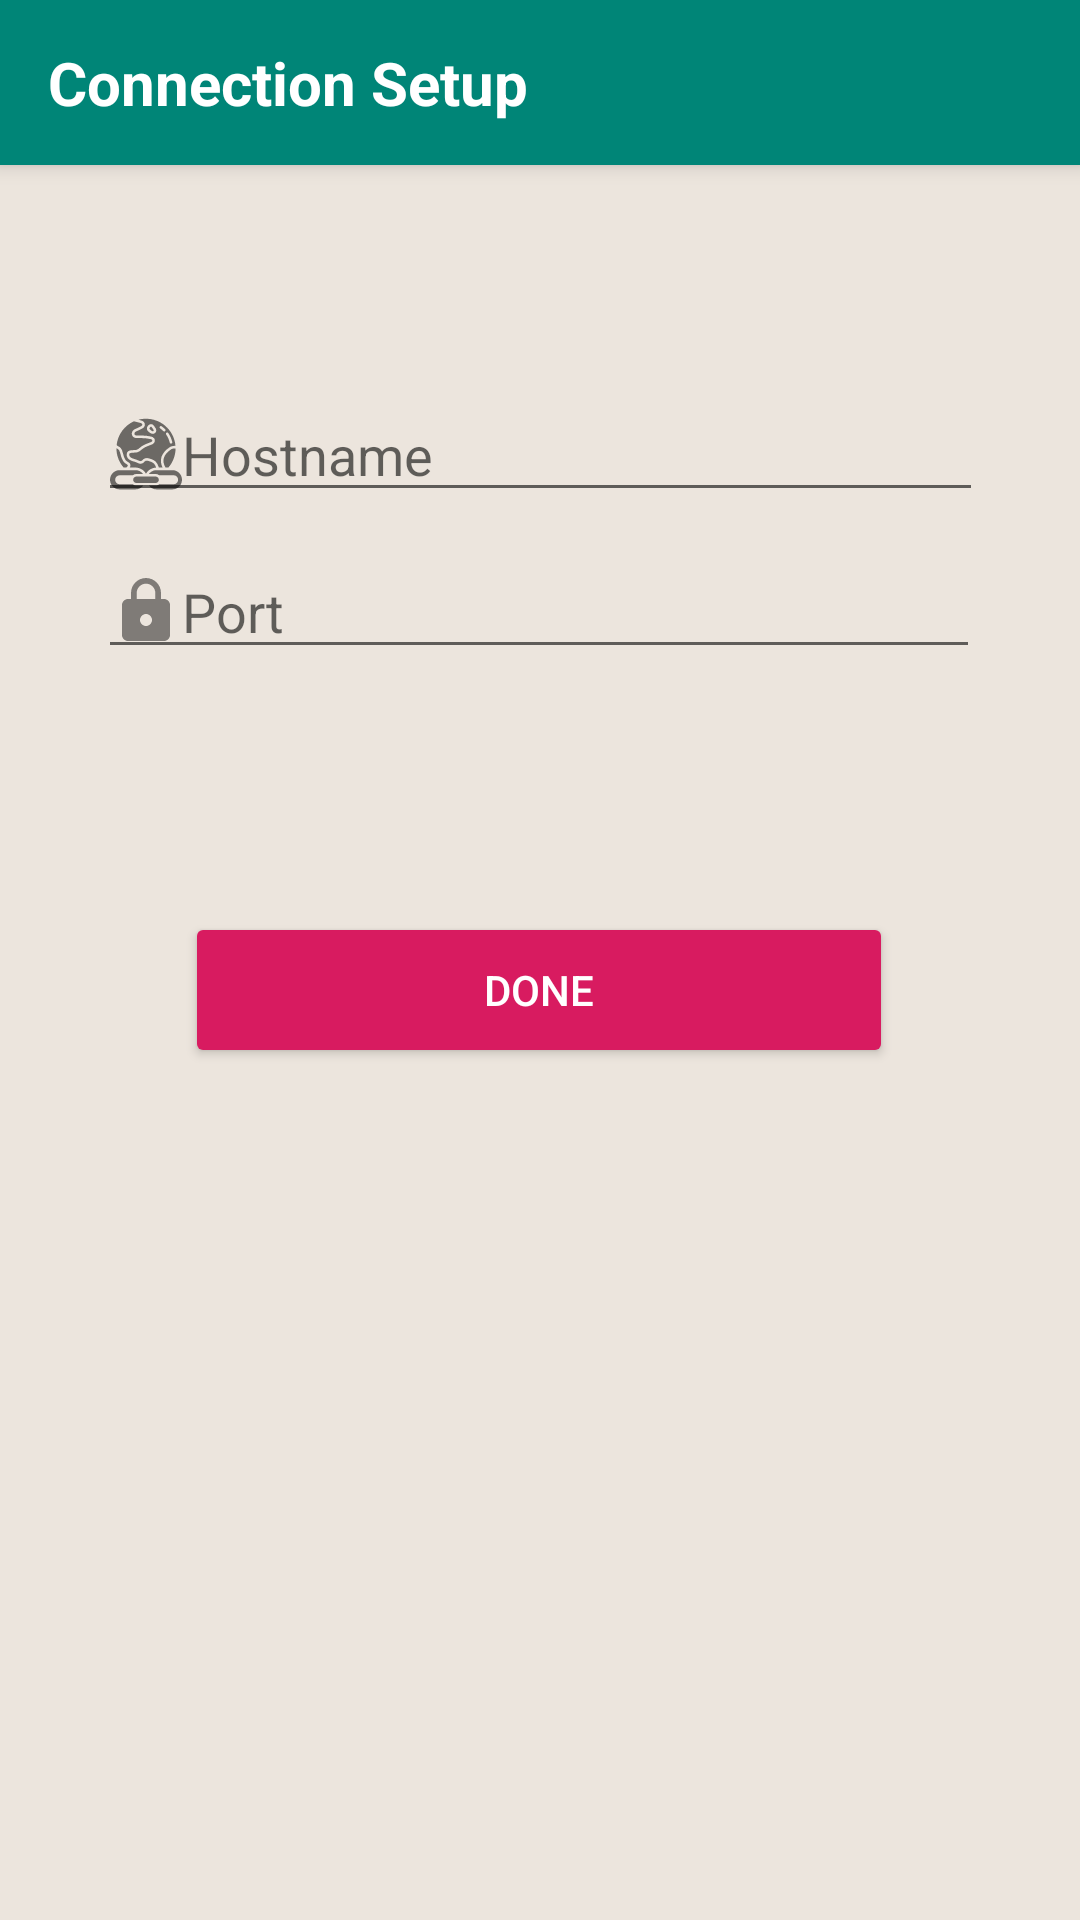

Produce the Android XML layout that renders to this screen, including the resource entries it uses.
<!-- AndroidManifest.xml: application theme AppTheme -->
<!-- res/layout/activity_settings.xml -->
<?xml version="1.0" encoding="utf-8"?>
<android.support.constraint.ConstraintLayout xmlns:android="http://schemas.android.com/apk/res/android"
    xmlns:app="http://schemas.android.com/apk/res-auto"
    xmlns:tools="http://schemas.android.com/tools"
    android:layout_width="match_parent"
    android:layout_height="match_parent"
    tools:context="com.example.cb_jarvic.MainActivity"
    android:background="#ece5dd">


    <android.support.v7.widget.Toolbar
        android:id="@+id/my_toolbar_settings"
        android:layout_width="match_parent"
        android:layout_height="55dp"
        android:background="?attr/colorPrimary"
        android:elevation="4dp"
        android:label="Setup"
        android:theme="@style/AppTheme"
        app:popupTheme="@style/ThemeOverlay.AppCompat.Light">

        <TextView
            android:layout_width="wrap_content"
            android:layout_height="wrap_content"
            android:text="Connection Setup"
            android:textColor="#fff"
            android:textSize="20sp"
            android:textStyle="bold" />
    </android.support.v7.widget.Toolbar>

    <EditText
        android:id="@+id/hostname"
        android:layout_width="295dp"
        android:layout_height="wrap_content"
        android:layout_below="@id/my_toolbar"
        android:layout_marginStart="8dp"
        android:layout_marginLeft="8dp"
        android:layout_marginTop="88dp"
        android:layout_marginEnd="8dp"
        android:layout_marginRight="8dp"
        android:layout_marginBottom="147dp"
        android:drawableStart="@drawable/ic_hyperlink"
        android:ems="10"
        android:hint="Hostname"
        android:inputType="text"
        android:textColor="@color/colorAccent"
        app:layout_constraintBottom_toTopOf="@+id/settings_button"
        app:layout_constraintEnd_toEndOf="parent"
        app:layout_constraintStart_toStartOf="parent"
        app:layout_constraintTop_toBottomOf="@+id/my_toolbar_settings" />

    <EditText
        android:id="@+id/port"
        android:layout_width="294dp"
        android:layout_height="wrap_content"
        android:layout_marginBottom="52dp"
        android:drawableStart="@drawable/ic_password_black"
        android:ems="10"
        android:hint="Port"
        android:inputType="phone"
        app:layout_constraintBottom_toTopOf="@+id/settings_button"
        app:layout_constraintHorizontal_bias="0.495"
        app:layout_constraintLeft_toLeftOf="parent"
        app:layout_constraintRight_toRightOf="parent"
        app:layout_constraintTop_toBottomOf="@+id/hostname"
        app:layout_constraintVertical_bias="0.271"
        app:layout_constraintVertical_chainStyle="packed" />

    <Button
        android:id="@+id/settings_button"
        style="@style/Widget.AppCompat.Button.Colored"
        android:layout_width="236dp"
        android:layout_height="52dp"
        android:layout_marginStart="8dp"
        android:layout_marginLeft="8dp"
        android:layout_marginEnd="8dp"
        android:layout_marginRight="8dp"
        android:layout_marginBottom="284dp"
        android:text="Done"
        app:layout_constraintBottom_toBottomOf="parent"
        app:layout_constraintEnd_toEndOf="parent"
        app:layout_constraintHorizontal_bias="0.496"
        app:layout_constraintStart_toStartOf="parent" />

</android.support.constraint.ConstraintLayout>
<!-- resources referenced by this layout -->
<resources>
  <color name="colorAccent">#D81B60</color>
  <!-- drawable ic_hyperlink: vector/xml drawable (drawable, 7897 chars, omitted) -->
  <!-- drawable ic_password_black (drawable) -->
  <vector android:alpha="0.46" android:height="24dp"
      android:viewportHeight="24" android:viewportWidth="24"
      android:width="24dp" xmlns:android="http://schemas.android.com/apk/res/android">
      <path android:fillColor="#FF000000" android:pathData="M18,8h-1L17,6c0,-2.76 -2.24,-5 -5,-5S7,3.24 7,6v2L6,8c-1.1,0 -2,0.9 -2,2v10c0,1.1 0.9,2 2,2h12c1.1,0 2,-0.9 2,-2L20,10c0,-1.1 -0.9,-2 -2,-2zM12,17c-1.1,0 -2,-0.9 -2,-2s0.9,-2 2,-2 2,0.9 2,2 -0.9,2 -2,2zM15.1,8L8.9,8L8.9,6c0,-1.71 1.39,-3.1 3.1,-3.1 1.71,0 3.1,1.39 3.1,3.1v2z"/>
  </vector>
  <style name="AppTheme" parent="Theme.AppCompat.Light.DarkActionBar">
          
          <item name="colorPrimary">@color/colorPrimary</item>
          <item name="colorPrimaryDark">@color/colorPrimaryDark</item>
          <item name="colorAccent">@color/colorAccent</item>
      </style>
  <color name="colorPrimary">#008577</color>
  <color name="colorPrimaryDark">#00574B</color>
</resources>
